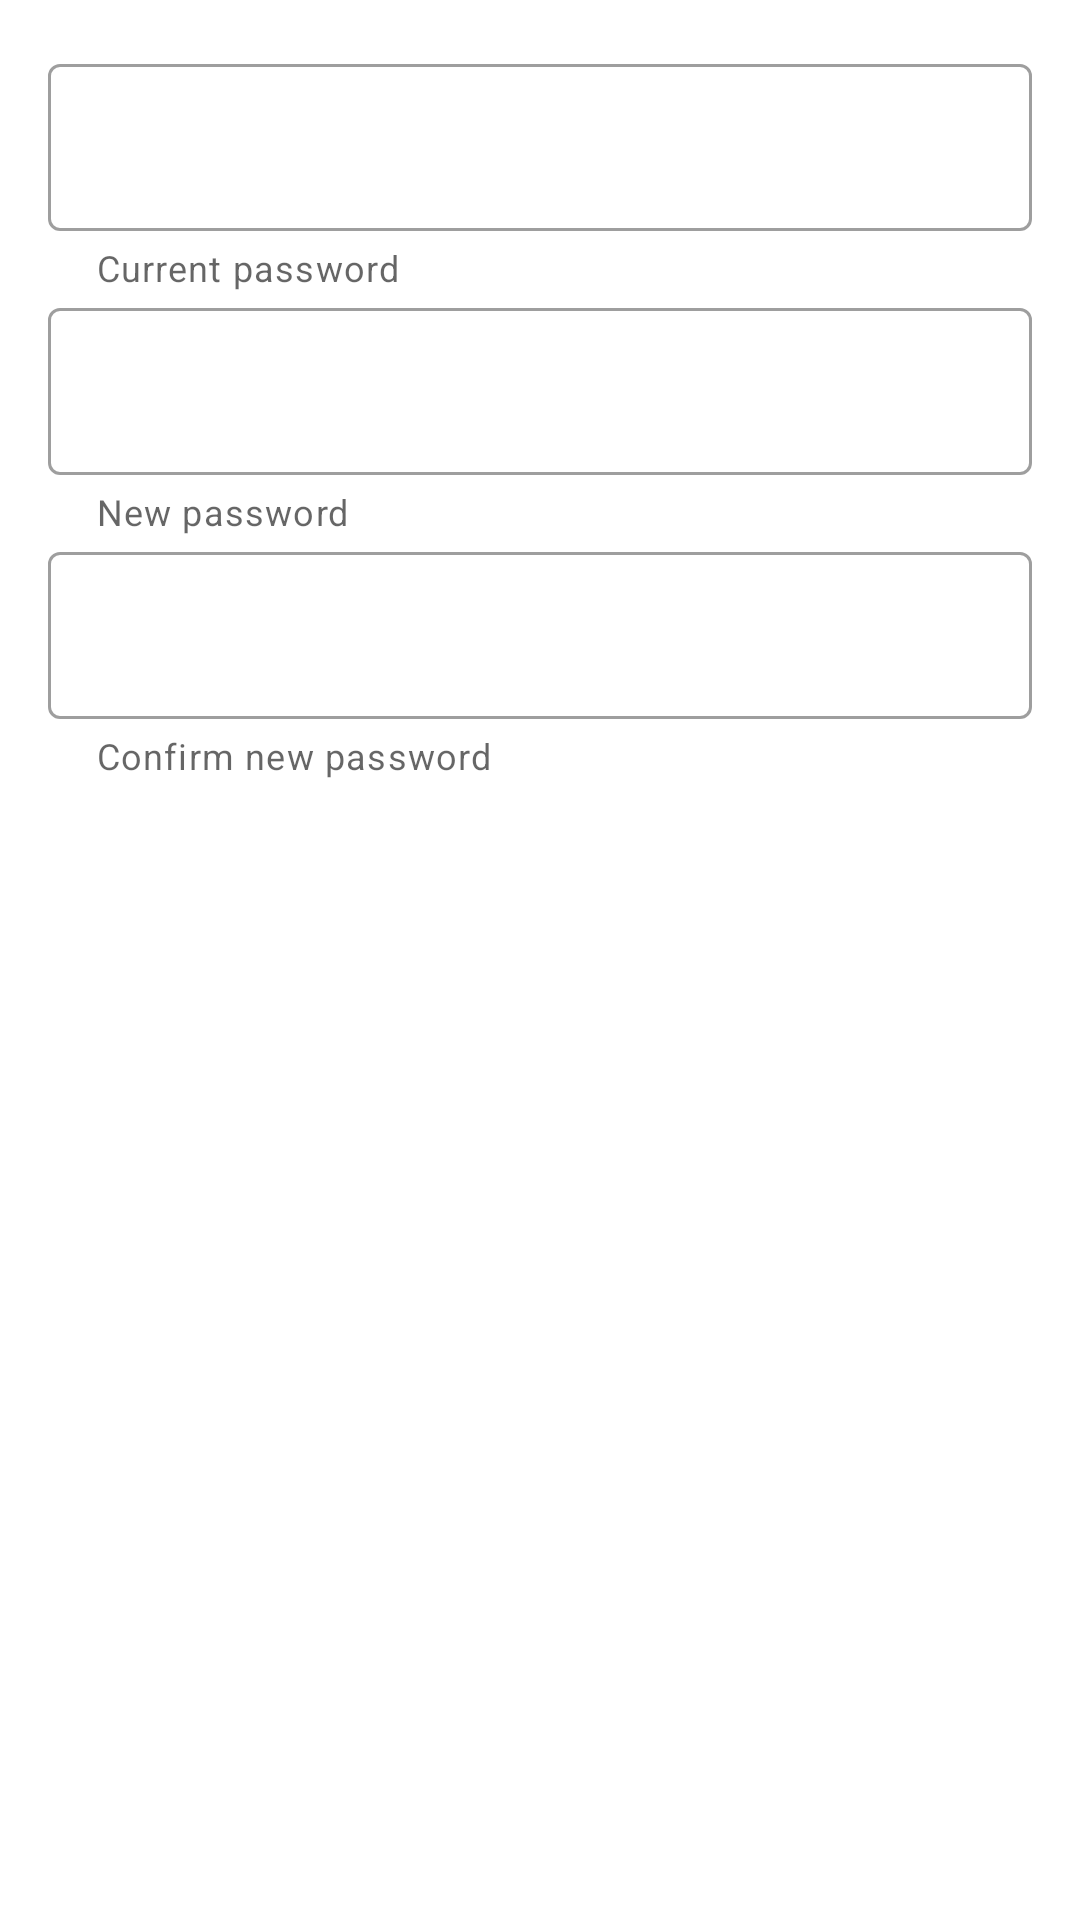

Here is an Android app screen rendered from its layout file. Give the layout XML and the strings, colors and styles it references.
<!-- AndroidManifest.xml: application theme Theme.OpenApiAndroidApp -->
<!-- res/layout/fragment_change_password.xml -->
<?xml version="1.0" encoding="utf-8"?>
<ScrollView xmlns:android="http://schemas.android.com/apk/res/android"
    xmlns:app="http://schemas.android.com/apk/res-auto"
    xmlns:tools="http://schemas.android.com/tools"
    android:layout_width="match_parent"
    android:layout_height="match_parent"
    android:background="#fff"
    tools:context=".ui.main.account.ChangePasswordFragment">

    <androidx.constraintlayout.widget.ConstraintLayout
        android:layout_width="match_parent"
        android:layout_height="0dp"
        android:padding="16dp"

        >

        <com.google.android.material.textfield.TextInputLayout
            android:id="@+id/input_current_password_layout"
            style="@style/Widget.MaterialComponents.TextInputLayout.OutlinedBox"
            android:layout_width="0dp"
            android:layout_height="wrap_content"
            app:helperText="@string/current_password"
            app:layout_constraintBottom_toTopOf="@+id/input_new_password_layout"
            app:layout_constraintLeft_toLeftOf="parent"
            app:layout_constraintRight_toRightOf="parent"
            app:layout_constraintTop_toTopOf="parent"
            app:layout_constraintVertical_bias=".10"
            app:layout_constraintVertical_chainStyle="packed">

            <EditText
                android:id="@+id/input_current_password"
                android:layout_width="match_parent"
                android:layout_height="wrap_content"
                android:imeOptions="flagNoExtractUi"
                android:inputType="textPassword"
                android:textColor="#000" />

        </com.google.android.material.textfield.TextInputLayout>


        <com.google.android.material.textfield.TextInputLayout
            android:id="@+id/input_new_password_layout"
            style="@style/Widget.MaterialComponents.TextInputLayout.OutlinedBox"
            android:layout_width="0dp"
            android:layout_height="wrap_content"
            app:helperText="@string/new_password"
            app:layout_constraintBottom_toTopOf="@+id/input_confirm_new_password_layout"
            app:layout_constraintLeft_toLeftOf="parent"
            app:layout_constraintRight_toRightOf="parent"
            app:layout_constraintTop_toBottomOf="@+id/input_current_password_layout"

            >

            <EditText
                android:id="@+id/input_new_password"
                android:layout_width="match_parent"
                android:layout_height="wrap_content"
                android:imeOptions="flagNoExtractUi"
                android:inputType="textPassword"
                android:textColor="#000" />

        </com.google.android.material.textfield.TextInputLayout>

        <com.google.android.material.textfield.TextInputLayout
            android:id="@+id/input_confirm_new_password_layout"
            style="@style/Widget.MaterialComponents.TextInputLayout.OutlinedBox"
            android:layout_width="0dp"
            android:layout_height="wrap_content"
            app:helperText="@string/confirm_new_password"
            app:layout_constraintBottom_toTopOf="@+id/update_password_button"
            app:layout_constraintLeft_toLeftOf="parent"
            app:layout_constraintRight_toRightOf="parent"
            app:layout_constraintTop_toBottomOf="@+id/input_new_password_layout"

            >

            <EditText
                android:id="@+id/input_confirm_new_password"
                android:layout_width="match_parent"
                android:layout_height="wrap_content"
                android:imeOptions="flagNoExtractUi"
                android:inputType="textPassword"
                android:textColor="#000" />

        </com.google.android.material.textfield.TextInputLayout>


        <Button
            android:id="@+id/update_password_button"
            android:layout_width="0dp"
            android:layout_height="55dp"
            android:layout_marginTop="30dp"
            android:layout_marginBottom="30dp"
            android:background="@drawable/main_button_drawable"
            android:text="@string/update_password"
            android:textAllCaps="false"
            android:textColor="#fff"
            app:layout_constraintBottom_toBottomOf="parent"
            app:layout_constraintLeft_toLeftOf="parent"
            app:layout_constraintRight_toRightOf="parent"
            app:layout_constraintTop_toBottomOf="@+id/input_confirm_new_password_layout" />


    </androidx.constraintlayout.widget.ConstraintLayout>


</ScrollView>
<!-- resources referenced by this layout -->
<resources>
  <string name="confirm_new_password">Confirm new password</string>
  <string name="current_password">Current password</string>
  <string name="new_password">New password</string>
  <string name="update_password">Update password</string>
  <style name="Theme.OpenApiAndroidApp" parent="Theme.MaterialComponents.DayNight.NoActionBar">
          
          <item name="colorPrimary">@color/purple_500</item>
          <item name="colorPrimaryVariant">@color/purple_700</item>
          <item name="colorOnPrimary">@color/orange</item>
  
          
          <item name="colorSecondary">@color/purple_700</item>
          <item name="colorSecondaryVariant">@color/yellow</item>
          <item name="colorOnSecondary">@color/green</item>
  
          
          <item name="android:statusBarColor" tools:targetApi="l">?attr/colorPrimaryVariant</item>
          
      </style>
  <color name="purple_500">#FF6200EE</color>
  <color name="purple_700">#FF3700B3</color>
  <color name="orange">#FFA500</color>
  <color name="yellow">#FFFF00</color>
  <color name="green">#008000</color>
</resources>
